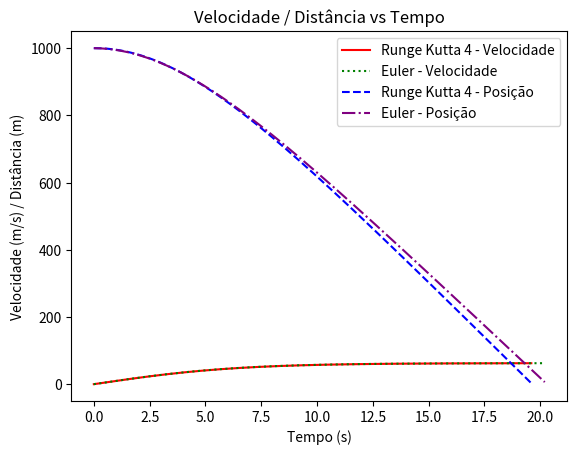

Here is the Python script that generated this plot:
import matplotlib.pyplot as plt

G = 9.81
CD = 0.225
M = 90


def euler(f: callable, v0: float, t0: float, y0: float, h: float) -> tuple[float]:
    v = []
    t = []
    y = []

    while y0 > 0:
        v.append(v0)
        t.append(t0)
        y.append(y0)

        v0 += h * f(t0, v0)
        y0 -= v0 * h
        t0 += h

    return t, v, y


def runge_kutta_4(f: callable, v0: float, t0: float, y0: float, h: float) -> tuple[float]:
    v = []
    t = []
    y = []
    
    while y0 > 0:
        v.append(v0)
        t.append(t0)
        y.append(y0)

        k1_v = f(t0, v0)
        k1_y = v0

        k2_v = f(t0 + h / 2, v0 + h / 2 * k1_v)
        k2_y = v0 + h / 2 * k1_y

        k3_v = f(t0 + h / 2, v0 + h / 2 * k2_v)
        k3_y = v0 + h / 2 * k2_y

        k4_v = f(t0 + h, v0 + h * k3_v)
        k4_y = v0 + h * k3_y

        v0 += (h / 6) * (k1_v + 2 * k2_v + 2 * k3_v + k4_v)
        y0 -= (h / 6) * (k1_y + 2 * k2_y + 2 * k3_y + k4_y)
        t0 += h
        
    return t, v, y


def f(t, v):
    return G - (CD / M) * v**2


def main():
    t0 = 0
    v0 = 0
    y0 = 1000
    h = 0.1

    t_rk4, v_rk4, y_rk4 = runge_kutta_4(f, v0, t0, y0, h)
    t_euler, v_euler, y_euler = euler(f, v0, t0, y0, h)

    print(f"Momento em que atinge o chão (Runge-Kutta): {t_rk4[-1]:.2f}s")
    print(f"Momento em que atinge o chão (Euler): {t_euler[-1]:.2f}s")

    plt.plot(t_rk4, v_rk4, color='r', label='Runge Kutta 4 - Velocidade')
    plt.plot(t_euler, v_euler, color='g', label='Euler - Velocidade', linestyle=':')
    plt.plot(t_rk4, y_rk4, color='b', label='Runge Kutta 4 - Posição', linestyle='--')
    plt.plot(t_euler, y_euler, color='purple', label='Euler - Posição', linestyle='-.')
    
    plt.title('Velocidade / Distância vs Tempo')
    plt.xlabel('Tempo (s)')
    plt.ylabel('Velocidade (m/s) / Distância (m)')
    
    plt.legend()
    plt.show()


if __name__ == '__main__':
    main()
